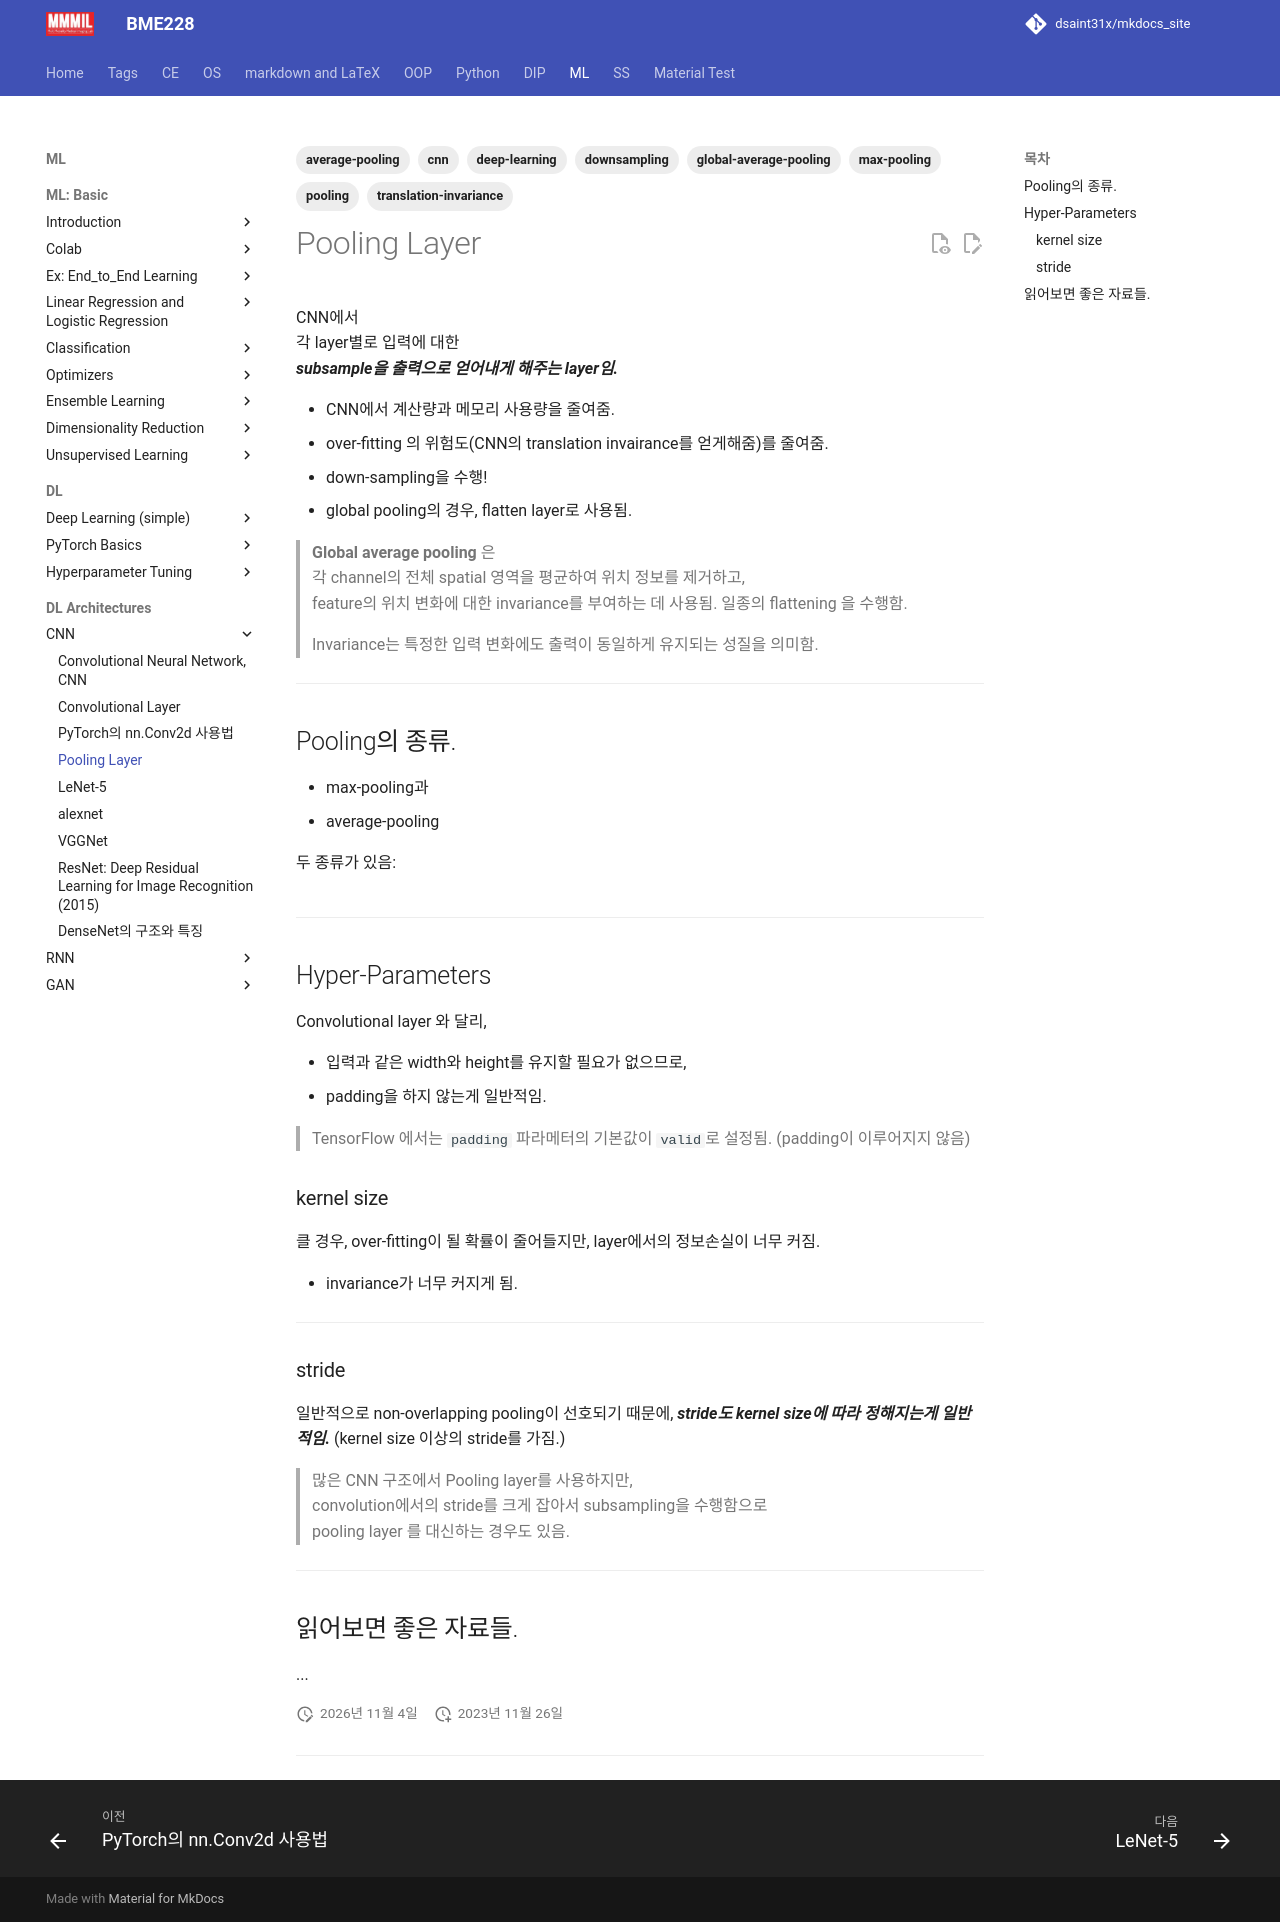

repository: dsaint31x/mkdocs_site · page: ML/ch14_cnn/CNN_pooling_layer/index.html · generator: mkdocs

---
title: "Pooling Layer"
description: "CNN의 pooling layer 역할과 max pooling, average pooling, global average pooling 및 주요 hyperparameters 정리"
tags:
  - deep-learning
  - cnn
  - pooling
  - downsampling
  - max-pooling
  - average-pooling
  - global-average-pooling
  - translation-invariance
---

# Pooling Layer

CNN에서  
각 layer별로 입력에 대한  
***subsample을 출력으로 얻어내게 해주는 layer임.***

* CNN에서 계산량과 메모리 사용량을 줄여줌.
* over-fitting 의 위험도(CNN의 translation invairance를 얻게해줌)를 줄여줌.
* down-sampling을 수행!
* global pooling의 경우, flatten layer로 사용됨.

> **Global average pooling** 은  
> 각 channel의 전체 spatial 영역을 평균하여 위치 정보를 제거하고,  
> feature의 위치 변화에 대한 invariance를 부여하는 데 사용됨.
> 일종의 flattening 을 수행함.
> 
> Invariance는 특정한 입력 변화에도 출력이 동일하게 유지되는 성질을 의미함.

---

## Pooling의 종류.

* max-pooling과 
* average-pooling 

두 종류가 있음:

![](./img/pooling_layer.png){style="display:block; margin: 0 auto; width: 500px"}

---

## Hyper-Parameters

Convolutional layer 와 달리, 

* 입력과 같은 width와 height를 유지할 필요가 없으므로, 
* padding을 하지 않는게 일반적임.

> TensorFlow 에서는 `padding` 파라메터의 기본값이  `valid`로 설정됨. 
> (padding이 이루어지지 않음)

### kernel size

클 경우, over-fitting이 될 확률이 줄어들지만, layer에서의 정보손실이 너무 커짐.

* invariance가 너무 커지게 됨.

---

### stride

일반적으로 non-overlapping pooling이 선호되기 때문에, ***stride도 kernel size에 따라 정해지는게 일반적임.*** 
(kernel size 이상의 stride를 가짐.)

> 많은 CNN 구조에서 Pooling layer를 사용하지만,  
> convolution에서의 stride를 크게 잡아서 subsampling을 수행함으로  
> pooling layer 를 대신하는 경우도 있음.

***

## 읽어보면 좋은 자료들.

...
